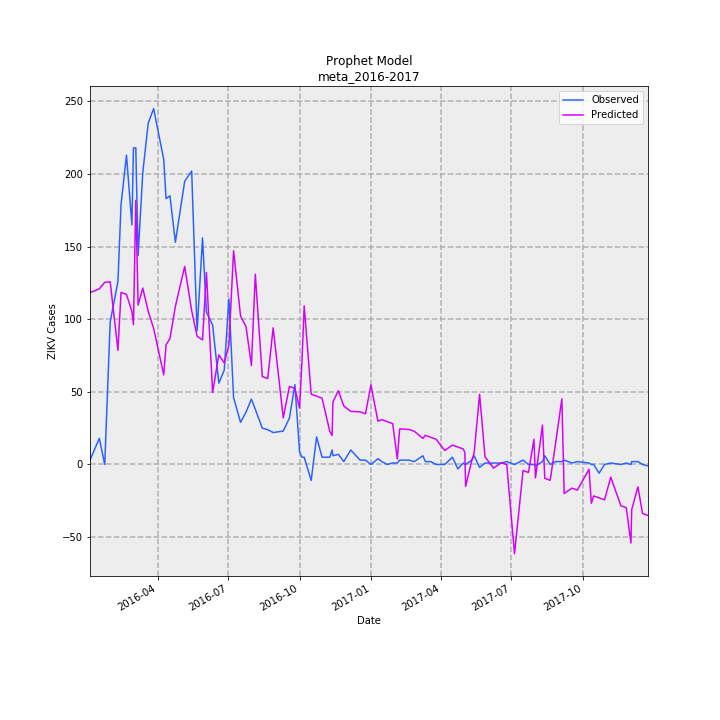

Data behind this chart, as committed beside it:
Date, Predicted, Observed, error
2016-01-05, 118.3, 3, 115.3
2016-01-17, 120.9, 18, 102.9
2016-01-24, 125.4, 0, 125.4
2016-01-31, 125.8, 98, 27.75
2016-02-10, 78.59, 126, -47.41
2016-02-14, 118.5, 179, -60.53
2016-02-21, 117.1, 213, -95.88
2016-02-28, 105.3, 165, -59.66
2016-03-01, 96.29, 218, -121.7
2016-03-04, 181.9, 218, -36.13
2016-03-07, 109.8, 144, -34.23
2016-03-13, 121.4, 201, -79.58
2016-03-20, 105.5, 235, -129.5
2016-03-27, 93.7, 245, -151.3
2016-04-09, 61.72, 210, -148.3
2016-04-12, 82.37, 183, -100.6
2016-04-17, 86.74, 185, -98.26
2016-04-24, 108.8, 153, -44.25
2016-05-06, 136.4, 195, -58.63
2016-05-15, 106, 202, -96.04
2016-05-22, 88.34, 92, -3.655
2016-05-29, 85.75, 156, -70.25
2016-06-03, 132.2, 105, 27.24
2016-06-11, 49.6, 96, -46.4
2016-06-19, 75.45, 56, 19.45
2016-06-26, 69.93, 65, 4.928
2016-07-02, 82.27, 114, -31.73
2016-07-08, 147.2, 46, 101.2
2016-07-17, 102.2, 29, 73.18
2016-07-24, 95, 36, 59
2016-07-31, 68.2, 45, 23.2
2016-08-05, 131, 38, 92.96
2016-08-14, 60.5, 25, 35.5
2016-08-21, 59.15, 24, 35.15
2016-08-28, 94.1, 22, 72.1
2016-09-10, 32.09, 23, 9.087
2016-09-18, 53.76, 32, 21.76
2016-09-25, 52.42, 55, -2.583
2016-10-01, 38.89, 9, 29.89
2016-10-04, 69.56, 5, 64.56
2016-10-07, 109.2, 5, 104.2
2016-10-16, 48.38, -11, 59.38
2016-10-23, 47.03, 19, 28.03
2016-10-30, 45.68, 5, 40.68
2016-11-09, 22.72, 5, 17.72
2016-11-12, 19.96, 10, 9.964
2016-11-13, 42.99, 6, 36.99
2016-11-20, 50.82, 7, 43.82
2016-11-27, 40.29, 2, 38.29
2016-12-06, 36.57, 10, 26.57
2016-12-18, 36.25, 3, 33.25
2016-12-25, 34.91, 3, 31.91
2017-01-01, 54.84, 0, 54.84
2017-01-10, 29.84, 4, 25.84
2017-01-15, 30.87, 2, 28.87
2017-01-22, 29.52, 0, 29.52
2017-01-29, 28.17, 1, 27.17
2017-02-04, 3.801, 1, 2.801
2017-02-07, 24.45, 3, 21.45
2017-02-19, 24.13, 3, 21.13
... 44 more rows
